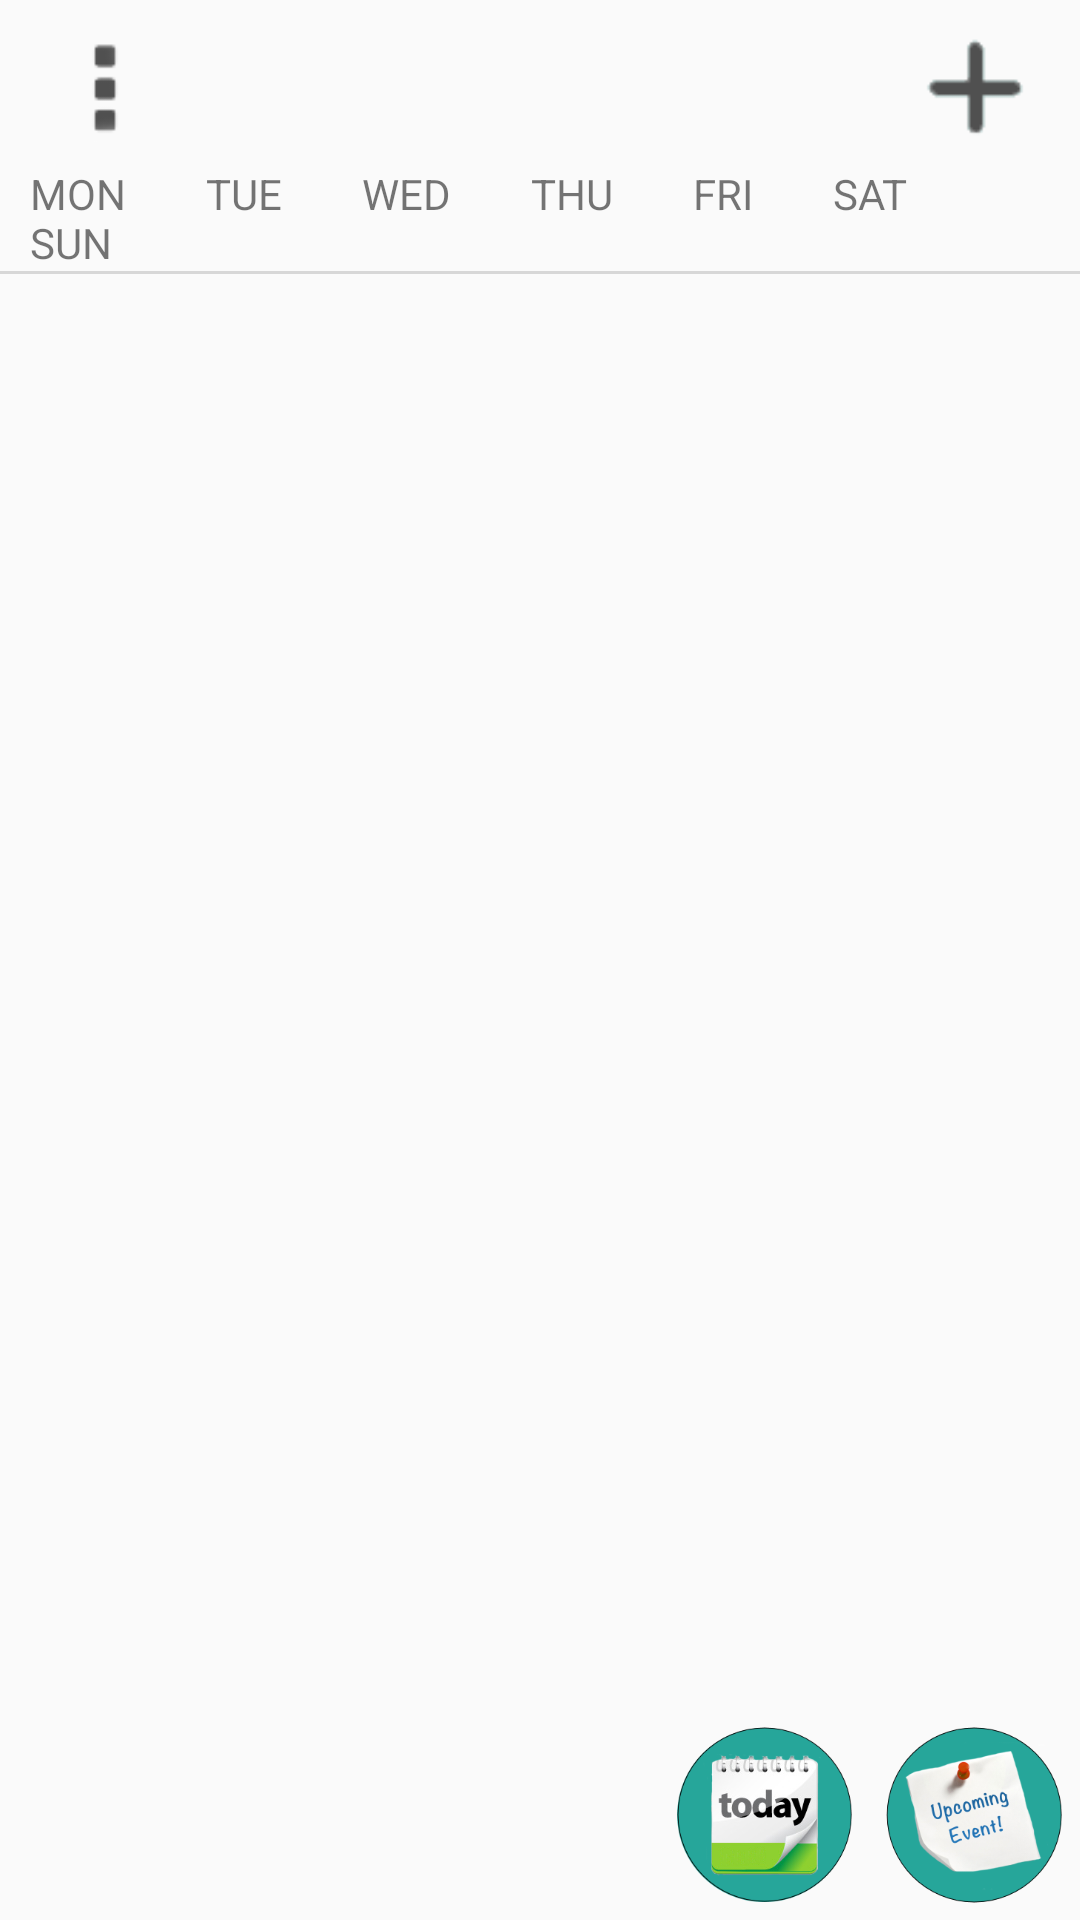

Here is an Android app screen rendered from its layout file. Give the layout XML and the strings, colors and styles it references.
<!-- AndroidManifest.xml: activity theme AppTheme -->
<!-- res/layout/activity_main.xml -->
<FrameLayout xmlns:android="http://schemas.android.com/apk/res/android"
    xmlns:tools="http://schemas.android.com/tools"
    android:layout_width="match_parent"
    android:layout_height="match_parent"
    android:orientation="vertical"
    tools:context="${relativePackage}.${activityClass}"
    android:paddingTop="5dp">

    <LinearLayout
        android:orientation="vertical"
        android:layout_width="match_parent"
        android:layout_height="match_parent"
        android:visibility="visible">

        <RelativeLayout
            android:layout_width="match_parent"
            android:layout_height="wrap_content"
            android:layout_gravity="center_horizontal"
            android:paddingLeft="10dp"
            android:paddingRight="10dp">

            <ImageView
                android:layout_width="@dimen/imageButtonSize"
                android:layout_height="@dimen/imageButtonSize"
                android:id="@+id/settingsButton"
                android:layout_centerVertical="true"
                android:layout_alignParentLeft="true"
                android:src="@drawable/settings"
                android:clickable="true"
                android:onClick="showPopUpMenu" />

            <TextView
                android:id="@+id/monthText"
                android:layout_width="wrap_content"
                android:layout_height="wrap_content"
                android:layout_centerHorizontal="true"
                android:layout_centerVertical="true"
                android:textAppearance="?android:attr/textAppearanceLarge"
                android:textColor="@color/theme" />

            <ImageView
                android:layout_width="@dimen/imageButtonSize"
                android:layout_height="@dimen/imageButtonSize"
                android:id="@+id/addEventButton"
                android:layout_alignParentTop="false"
                android:layout_alignParentRight="true"
                android:layout_alignParentEnd="false"
                android:layout_centerVertical="true"
                android:clickable="true"
                android:onClick="addEvent"
                android:src="@drawable/add" />

        </RelativeLayout>

        <TextView
            android:id="@+id/weekdays"
            android:layout_width="wrap_content"
            android:layout_height="wrap_content"
            android:paddingLeft="10dp"
            android:paddingRight="10dp"
            android:text="@string/weekdays"
            android:textAppearance="?android:attr/textAppearanceSmall" />

        <GridView
            android:layout_width="wrap_content"
            android:layout_height="wrap_content"
            android:id="@+id/calendarView"
            android:numColumns="7"
            android:paddingLeft="0dp"
            android:verticalSpacing="1dp"
            android:background="@color/disabled"
            android:paddingTop="1dp" />

        <ListView
            android:layout_width="match_parent"
            android:layout_height="wrap_content"
            android:id="@+id/eventsView" />

    </LinearLayout>

    <LinearLayout
        android:orientation="horizontal"
        android:layout_width="wrap_content"
        android:layout_height="wrap_content"
        android:layout_gravity="right|bottom">

        <ImageView
            android:layout_width="@dimen/imageButtonSize2"
            android:layout_height="@dimen/imageButtonSize2"
            android:id="@+id/todayView"
            android:layout_margin="5dp"
            android:clickable="true"
            android:onClick="showToday"
            android:src="@drawable/today" />

        <ImageView
            android:layout_width="@dimen/imageButtonSize2"
            android:layout_height="@dimen/imageButtonSize2"
            android:id="@+id/upcomingEventsView"
            android:src="@drawable/upcomingevents"
            android:layout_margin="5dp"
            android:clickable="true"
            android:onClick="showUpcoming" />

    </LinearLayout>

</FrameLayout>
<!-- resources referenced by this layout -->
<resources>
  <color name="disabled">#D7D7D7</color>
  <color name="theme">#26A69A</color>
  <dimen name="imageButtonSize">50dp</dimen>
  <dimen name="imageButtonSize2">60dp</dimen>
  <!-- drawable add: png bitmap (drawable, 788 bytes) -->
  <!-- drawable settings: png bitmap (drawable, 1333 bytes) -->
  <!-- drawable today: png bitmap (drawable, 36960 bytes) -->
  <!-- drawable upcomingevents: png bitmap (drawable, 41899 bytes) -->
  <string name="weekdays">"MON        TUE        WED        THU        FRI        SAT        SUN"</string>
  <style name="AppTheme" parent="Theme.AppCompat.Light.NoActionBar">
          
          <item name="colorPrimary">@color/theme</item>
          <item name="colorPrimaryDark">@color/colorPrimaryDark</item>
          <item name="colorAccent">@color/colorAccent</item>
  
      </style>
  <color name="colorPrimaryDark">#303F9F</color>
  <color name="colorAccent">#000</color>
</resources>
